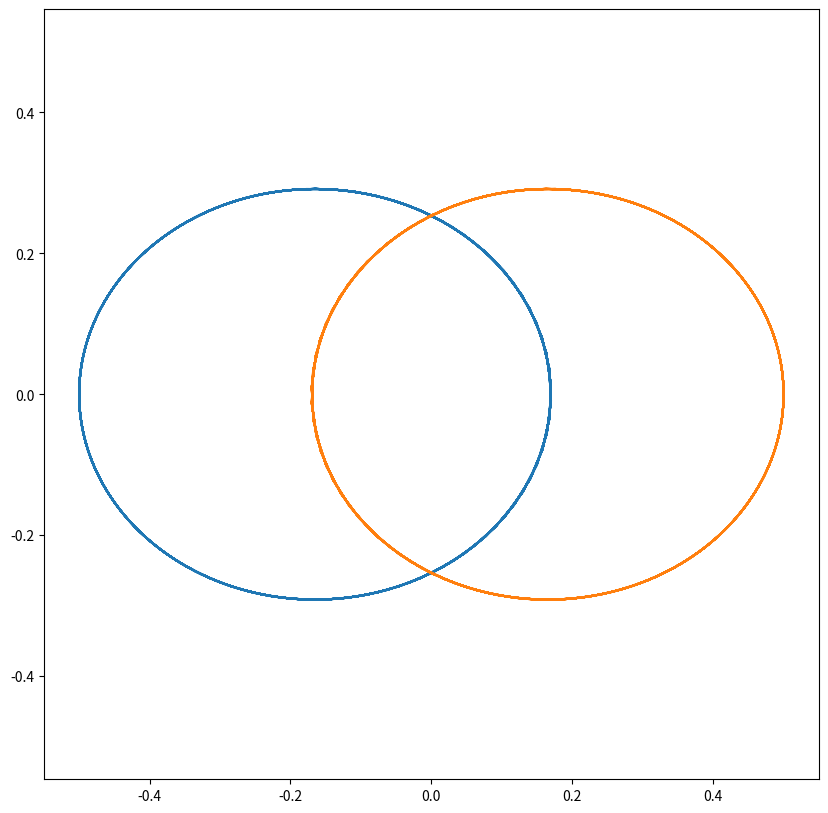
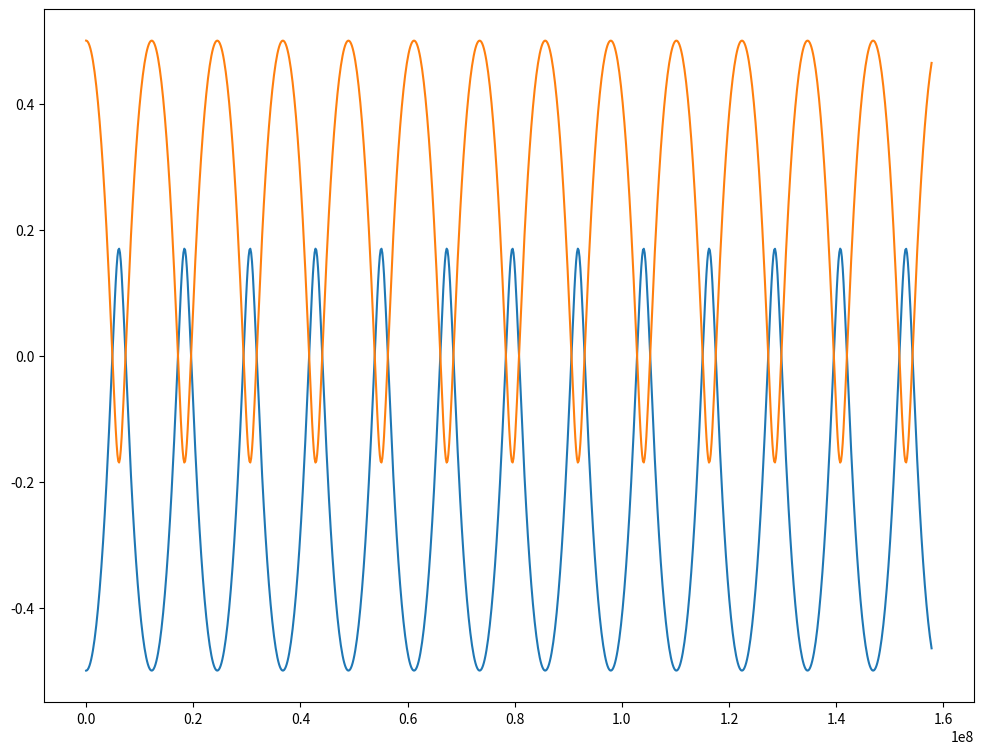

Write Python code to recreate these figures, in order.
#Import Libraries
import numpy as np
from scipy.integrate import odeint
import matplotlib.pyplot as plt

#Constants
G = 6.67e-11
AU = 1.496e11
km = 1000
x1i = -0.5 * AU
x2i = 0.5 * AU
y1i = 0
y2i = 0
vx1i = 0
vx2i = 0
vy1i = -15 *km
vy2i = 15 *km

r = np.sqrt((x2i - x1i) ** 2 + (y2i - y1i) ** 2)

m2 = 1.989e30
m1 = m2

#Define functions
def testCase(state, t, G, m1, m2):
    x1, x2, y1, y2, vx1, vx2, vy1, vy2 = state

    r = np.sqrt((x2 - x1) ** 2 + (y2 - y1) ** 2)

    dx1 = vx1
    dx2 = vx2
    dy1 = vy1
    dy2 = vy2

    dvx1 = G * (m2 / (r ** 3)) * (x2 - x1)
    dvx2 = G * (m1 / (r ** 3)) * (x1 - x2)
    dvy1 = G * (m2 / (r ** 3)) * (y2 - y1)
    dvy2 = G * (m1 / (r ** 3)) * (y1 - y2)

    return [dx1, dx2, dy1, dy2, dvx1, dvx2, dvy1, dvy2]



initial = [x1i, x2i, y1i, y2i, vx1i, vx2i, vy1i, vy2i]

t = np.linspace(0, 5 * 365.25 * 24 * 60 * 60, 1000) #Create time array
sol = odeint(testCase, initial, t, args=(G, m1, m2)) #Solve ODE's

#Extract values on Astronomical Units
x1 = sol[:,0]/AU
x2 = sol[:,1]/AU
y1 = sol[:,2]/AU
y2 = sol[:,3]/AU

#Plot Graphs
plt.figure(1,figsize=(10,10))
plt.axis('equal')
plt.plot(x1,y1)
plt.plot(x2,y2)
plt.figure(2,figsize=(12,9))
plt.plot(t,x1)
plt.plot(t,x2)
plt.show()